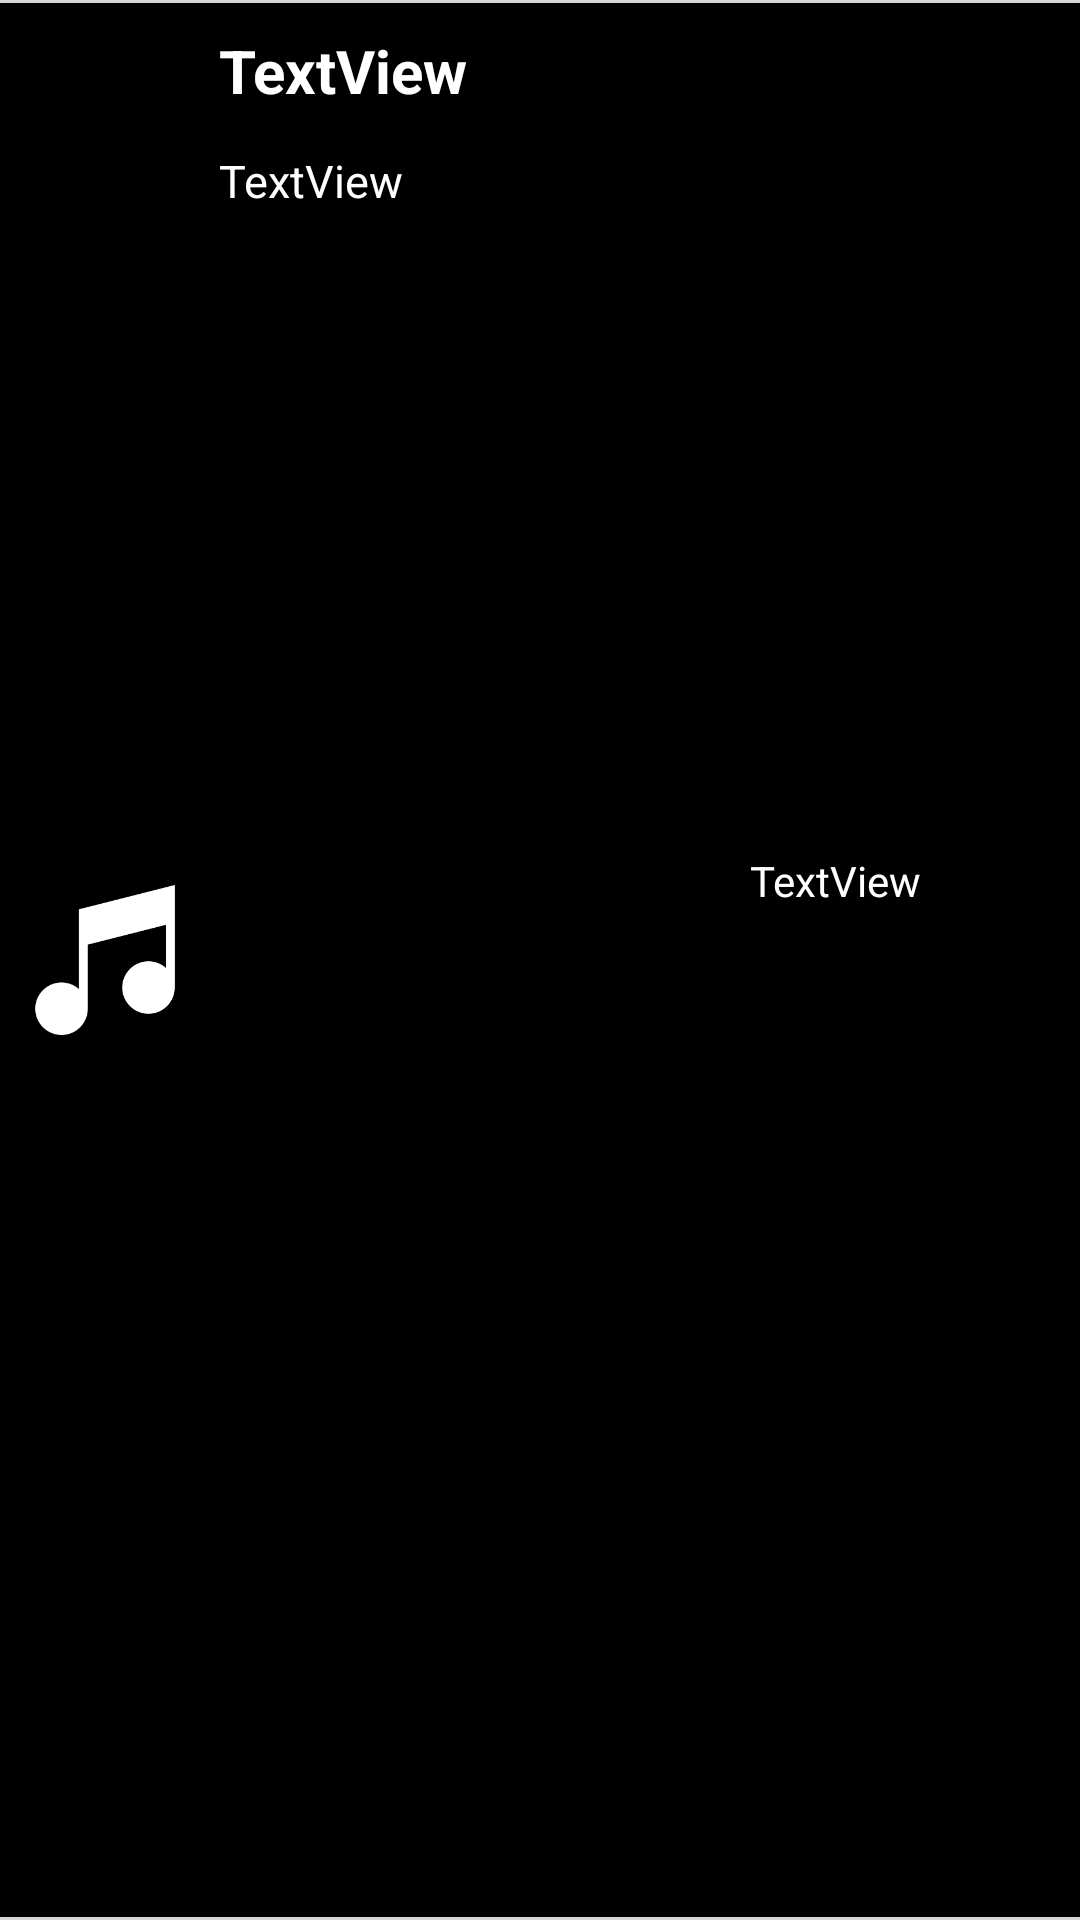

Here is an Android app screen rendered from its layout file. Give the layout XML and the strings, colors and styles it references.
<!-- AndroidManifest.xml: application theme Theme.Mymp3PlayerDB -->
<!-- res/layout/recycler_item.xml -->
<?xml version="1.0" encoding="utf-8"?>

<androidx.constraintlayout.widget.ConstraintLayout xmlns:android="http://schemas.android.com/apk/res/android"
    xmlns:app="http://schemas.android.com/apk/res-auto"
    xmlns:tools="http://schemas.android.com/tools"
    android:layout_width="match_parent"
    android:layout_height="wrap_content"
    android:background="@drawable/main_item_view_shape2"
    android:padding="10dp">

    <ImageView
        android:id="@+id/iv_albumArt"
        android:layout_width="50dp"
        android:layout_height="50dp"
        android:background="@drawable/main_item_view_shape"
        android:src="@drawable/music3"
        app:layout_constraintBottom_toBottomOf="parent"
        app:layout_constraintStart_toStartOf="parent"
        app:layout_constraintTop_toTopOf="parent" />

    <TextView
        android:id="@+id/tv_artist"
        android:layout_width="wrap_content"
        android:layout_height="wrap_content"
        android:layout_marginStart="13dp"
        android:text="TextView"
        android:textColor="@color/white"
        android:textSize="20sp"
        android:textStyle="bold"
        app:layout_constraintStart_toEndOf="@+id/iv_albumArt"
        app:layout_constraintTop_toTopOf="parent" />

    <TextView
        android:id="@+id/tv_title"
        android:layout_width="wrap_content"
        android:layout_height="wrap_content"
        android:layout_marginStart="13dp"
        android:layout_marginTop="13dp"
        android:text="TextView"
        android:textColor="@color/white"
        android:textSize="15sp"
        app:layout_constraintStart_toEndOf="@+id/iv_albumArt"
        app:layout_constraintTop_toBottomOf="@+id/tv_artist" />

    <TextView
        android:id="@+id/tv_duration"
        android:layout_width="wrap_content"
        android:layout_height="wrap_content"
        android:layout_marginEnd="8dp"
        android:text="TextView"
        android:textColor="@color/white"
        app:layout_constraintBottom_toBottomOf="parent"
        app:layout_constraintEnd_toStartOf="@+id/iv_itemLike"
        app:layout_constraintTop_toTopOf="parent"
        app:layout_constraintVertical_bias="0.456" />

    <ImageView
        android:id="@+id/iv_itemLike"
        android:layout_width="30dp"
        android:layout_height="30dp"
        android:layout_marginEnd="5dp"
        app:layout_constraintBottom_toBottomOf="parent"
        app:layout_constraintEnd_toEndOf="parent"
        app:layout_constraintTop_toTopOf="parent"
        app:layout_constraintVertical_bias="0.471"
        app:srcCompat="@drawable/ic_favorite_24" />

</androidx.constraintlayout.widget.ConstraintLayout>
<!-- resources referenced by this layout -->
<resources>
  <!-- drawable main_item_view_shape (drawable) -->
  <?xml version="1.0" encoding="utf-8"?>
  <shape xmlns:android="http://schemas.android.com/apk/res/android"
      android:shape="rectangle">
      <corners android:radius="1200dp"/>
  
  
      <solid android:color="@color/black"/>
  </shape>
  <!-- drawable main_item_view_shape2 (drawable) -->
  <?xml version="1.0" encoding="utf-8"?>
  <layer-list xmlns:android="http://schemas.android.com/apk/res/android">
  
  
  
      <item>
  
          <shape android:shape="rectangle">
  
              <solid android:color="#d7d7d7" />
  
          </shape>
  
      </item>
  
      <item android:top="1dp" android:bottom="1dp">
  
          <shape android:shape="rectangle">
  
              <solid android:color="#000000" />
  
          </shape>
  
      </item>
  
  
  
  </layer-list>
  <!-- drawable music3: png bitmap (drawable, 5547 bytes) -->
  <style name="Theme.Mymp3PlayerDB" parent="Theme.MaterialComponents.DayNight.NoActionBar">
          
          <item name="colorPrimary">@color/purple_500</item>
          <item name="colorPrimaryVariant">@color/purple_700</item>
          <item name="colorOnPrimary">@color/white</item>
          
          <item name="colorSecondary">@color/teal_200</item>
          <item name="colorSecondaryVariant">@color/teal_700</item>
          <item name="colorOnSecondary">#FFFFFF</item>
          
          <item name="android:statusBarColor">?attr/colorPrimaryVariant</item>
          
      </style>
  <!-- not gathered from this repository: default colours our renderer supplied (Android Studio template values) -->
  <color name="purple_500">#FF6200EE</color>
  <color name="purple_700">#FF3700B3</color>
  <color name="teal_200">#FF03DAC5</color>
  <color name="teal_700">#FF018786</color>
  <color name="black">#FF000000</color>
  <color name="white">#FFFFFFFF</color>
</resources>
